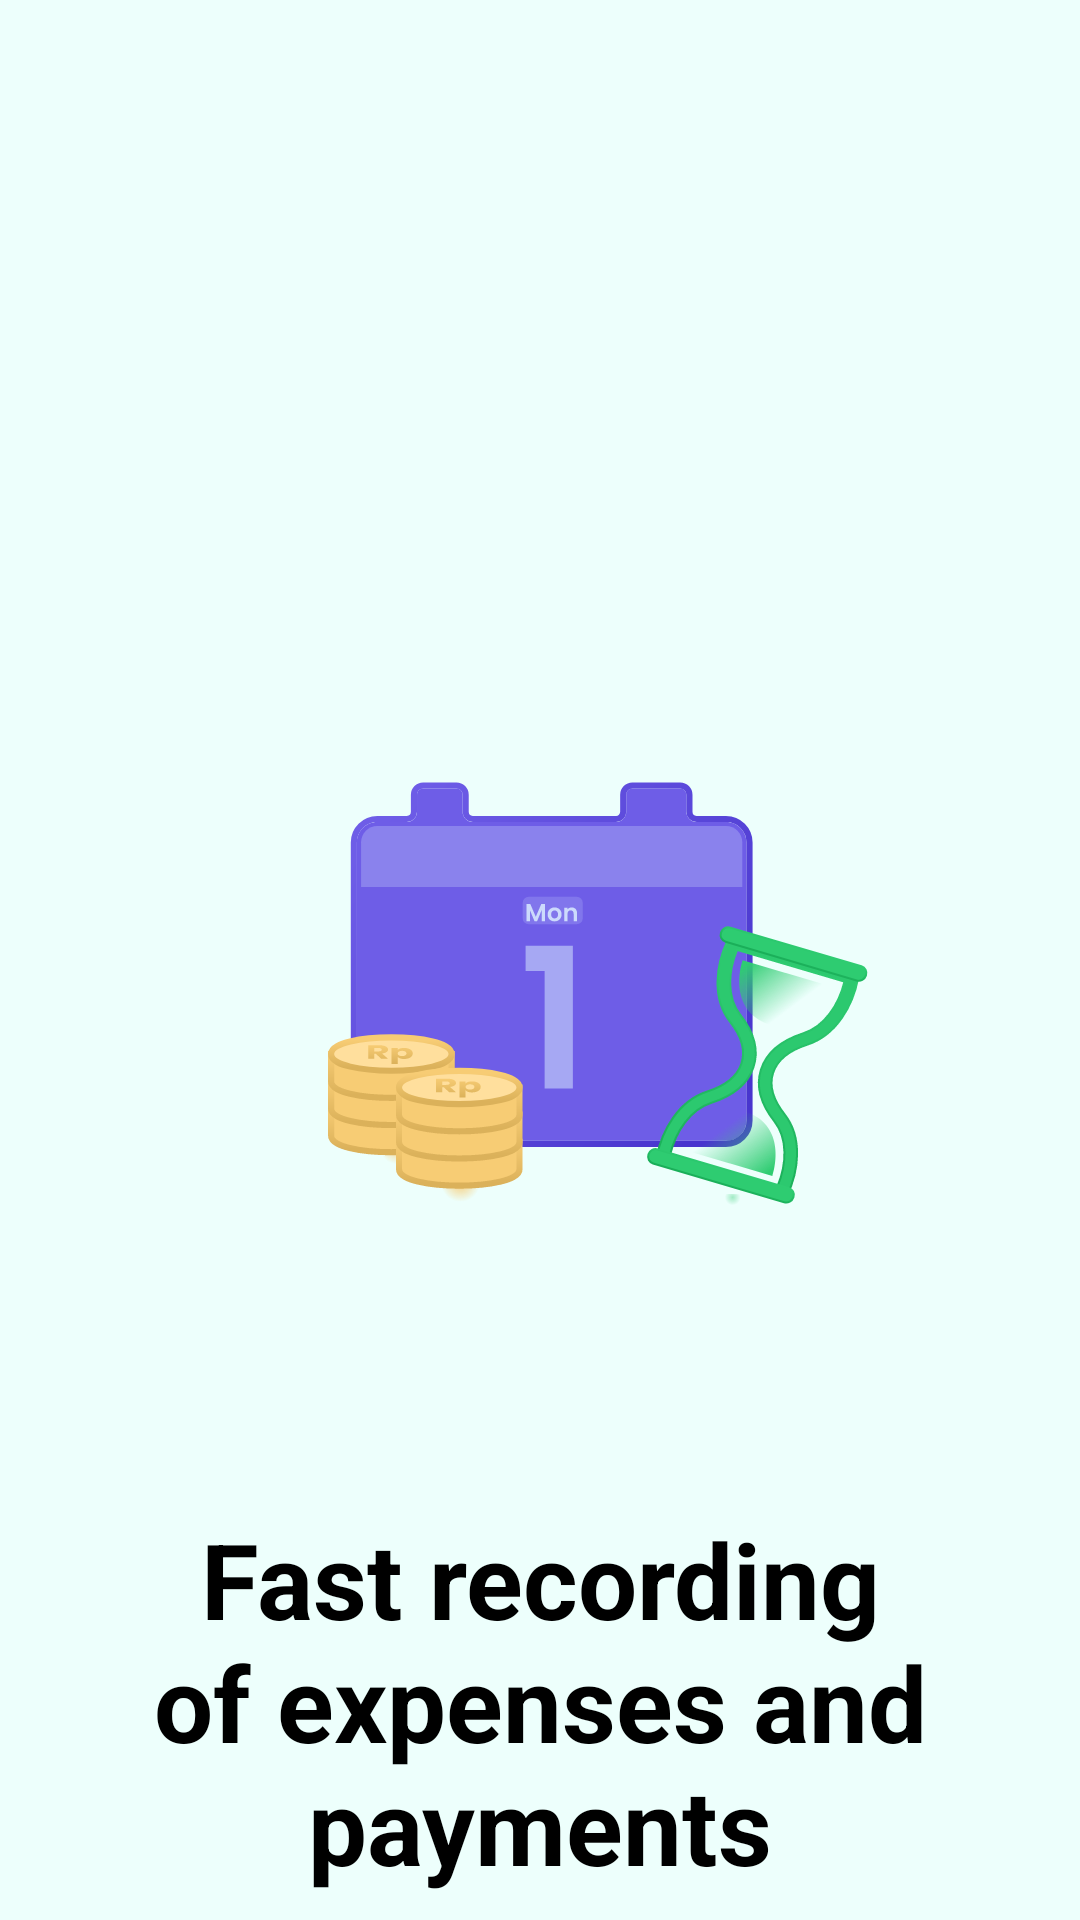

Android layout source for this screen:
<!-- AndroidManifest.xml: application theme Theme.GeekBankAndroid -->
<!-- res/layout/fragment_on_boarding1.xml -->
<?xml version="1.0" encoding="utf-8"?>
<androidx.constraintlayout.widget.ConstraintLayout xmlns:android="http://schemas.android.com/apk/res/android"
    xmlns:app="http://schemas.android.com/apk/res-auto"
    android:layout_width="match_parent"
    android:layout_height="match_parent"
    android:background="@color/bottom_sheet_color">


    <ImageView
        android:id="@+id/imageView"
        android:layout_width="match_parent"
        android:layout_height="350dp"
        android:layout_marginStart="100dp"
        android:src="@drawable/ic_illustrationfirst"
        app:layout_constraintBottom_toBottomOf="parent"
        app:layout_constraintEnd_toEndOf="parent"
        app:layout_constraintStart_toStartOf="parent"
        app:layout_constraintTop_toTopOf="parent" />

    <TextView
        android:id="@+id/textViewTitle"
        android:layout_width="match_parent"
        android:layout_height="wrap_content"
        android:layout_marginHorizontal="32dp"
        android:layout_marginTop="8dp"
        android:gravity="center"
        android:text="Fast recording of expenses and payments"
        android:textColor="@color/black"
        android:textSize="35sp"
        android:textStyle="bold"
        app:layout_constraintEnd_toEndOf="parent"
        app:layout_constraintStart_toStartOf="parent"
        app:layout_constraintTop_toBottomOf="@id/imageView" />


</androidx.constraintlayout.widget.ConstraintLayout>
<!-- resources referenced by this layout -->
<resources>
  <color name="black">#FF000000</color>
  <color name="bottom_sheet_color">#EDFFFC</color>
  <!-- drawable ic_illustrationfirst: vector/xml drawable (drawable, 23087 chars, omitted) -->
  <style name="Theme.GeekBankAndroid" parent="Theme.MaterialComponents.DayNight.NoActionBar">
          
          <item name="colorPrimary">@color/purple_500</item>
          <item name="colorPrimaryVariant">@color/purple_700</item>
          <item name="colorOnPrimary">@color/white</item>
          
          <item name="colorSecondary">@color/teal_200</item>
          <item name="colorSecondaryVariant">@color/teal_700</item>
          <item name="colorOnSecondary">@color/black</item>
          
          <item name="android:statusBarColor">@color/black</item>
          <item name="colorPrimaryDark">@color/black</item>
          
      </style>
  <color name="purple_500">#FF6200EE</color>
  <color name="purple_700">#FF3700B3</color>
  <color name="white">#FFFFFFFF</color>
  <color name="teal_200">#FF03DAC5</color>
  <color name="teal_700">#FF018786</color>
</resources>
